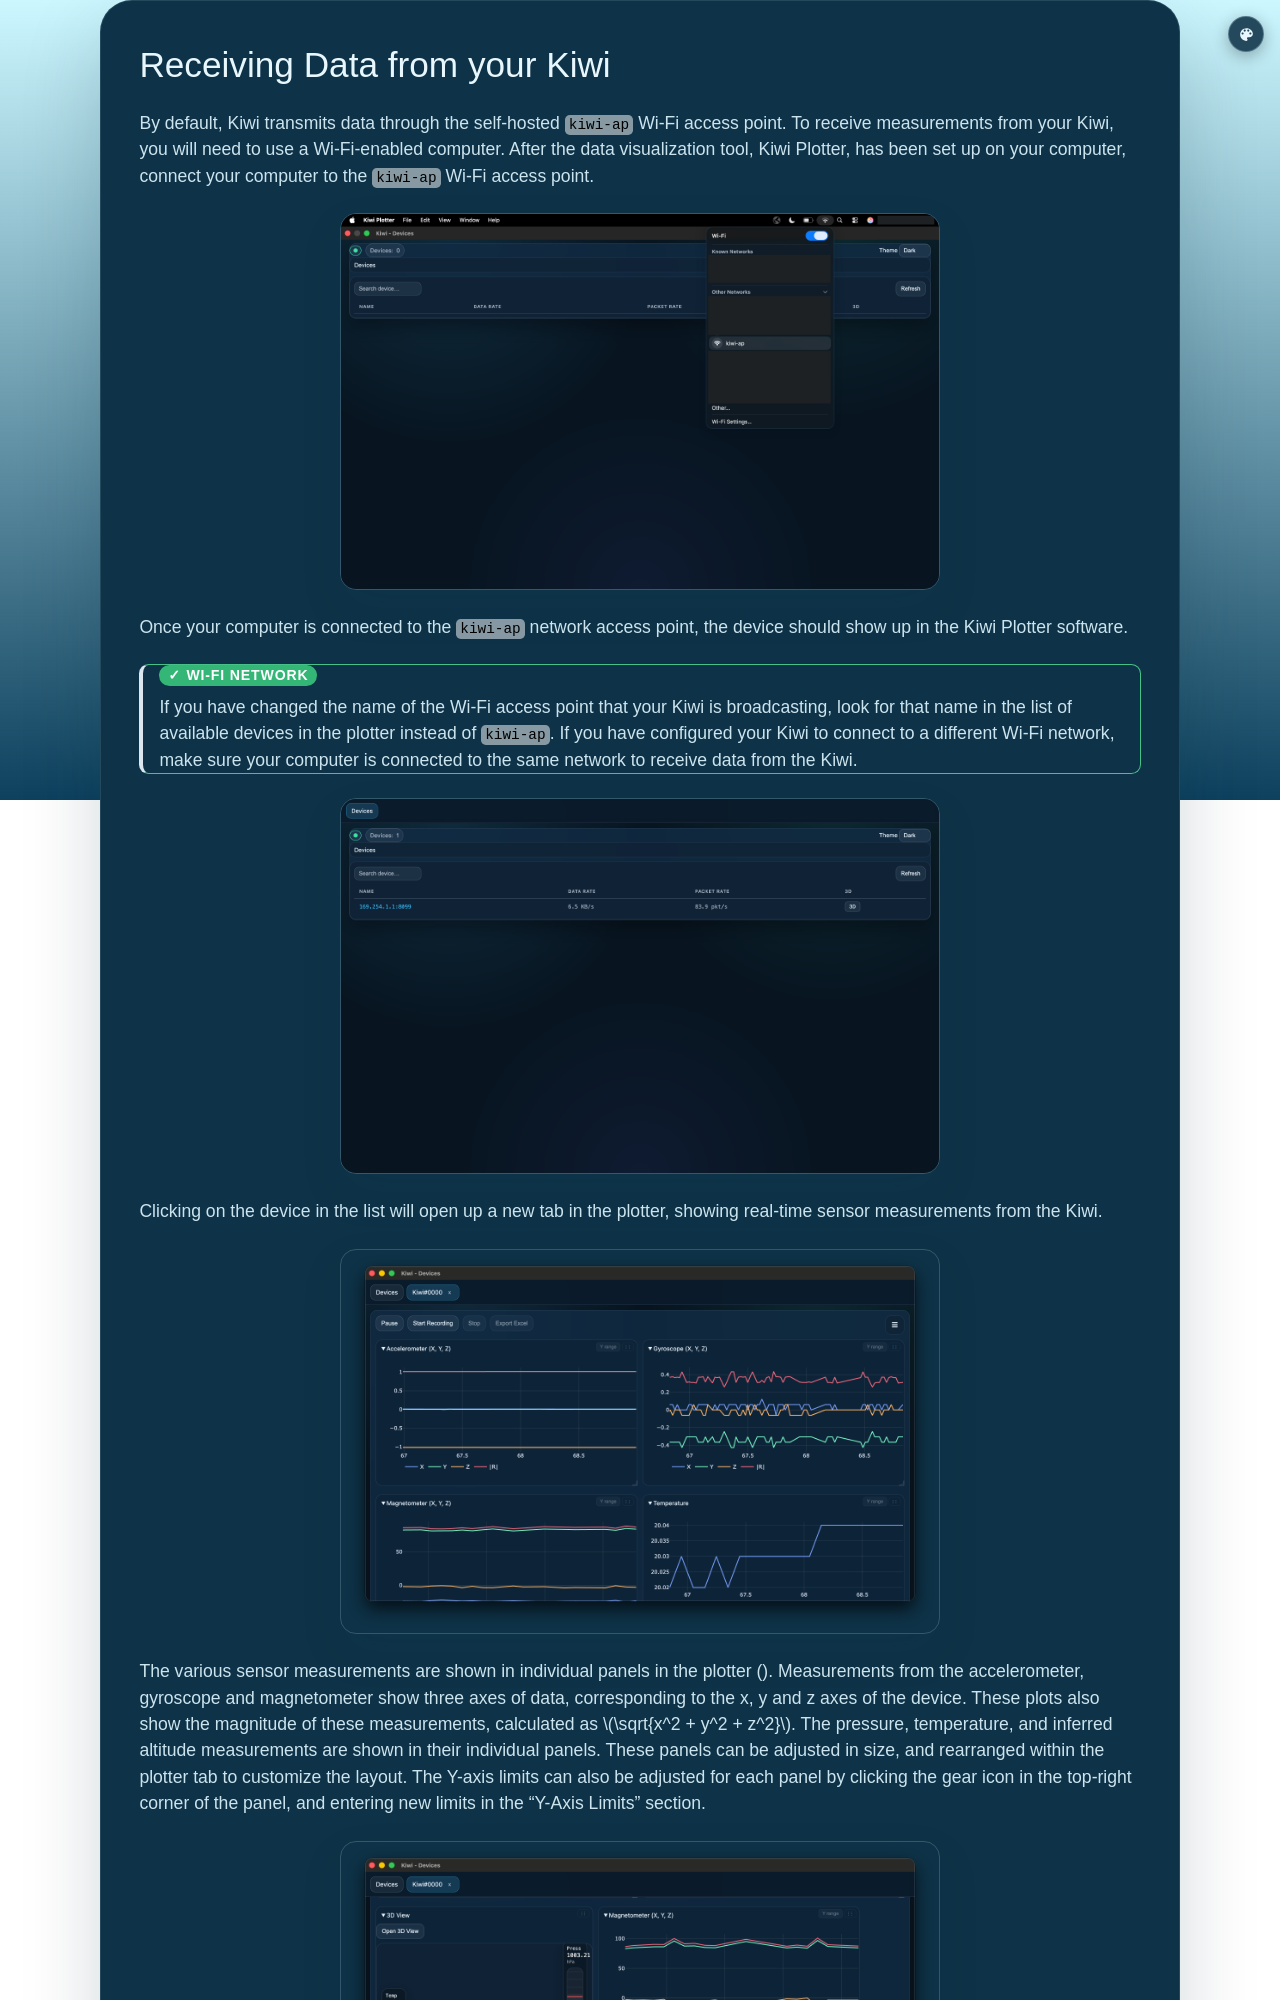

repository: chickadee-smallsat/kiwi · page: v0.0.1/sections/receiving-data.html · generator: jekyll

<section class="manual-sheet" markdown="1">

# Receiving Data from your Kiwi

By default, Kiwi transmits data through the self-hosted `kiwi-ap` Wi-Fi access point.
To receive measurements from your Kiwi, you will need to use a Wi-Fi-enabled computer. 
After the data visualization tool, Kiwi Plotter, has been set up on your computer, connect your computer to the `kiwi-ap` Wi-Fi access point.
![Wi-Fi access point list showing `kiwi-ap`]({{ '/assets/media/kiwi-plotter/kiwi-plotter-connect-wifi.png' | relative_url }}){: style="width: 60%" }
Once your computer is connected to the `kiwi-ap` network access point, the device should show up in the Kiwi Plotter software.
> **Wi-Fi Network**
> If you have changed the name of the Wi-Fi access point that your Kiwi is broadcasting, look for that name in the list of available devices in the plotter instead of `kiwi-ap`.
> If you have configured your Kiwi to connect to a different Wi-Fi network, make sure your computer is connected to the same network to receive data from the Kiwi.
{: .callout-tip }
![Kiwi Plotter device list showing a connected Kiwi device]({{ '/assets/media/kiwi-plotter/kiwi-plotter-connected.png' | relative_url }}){: style="width: 60%" }
Clicking on the device in the list will open up a new tab in the plotter, showing real-time sensor measurements from the Kiwi.
![Kiwi Plotter tab showing real-time sensor measurements]({{ '/assets/media/kiwi-plotter/kiwi-plotter-device.png' | relative_url }}){: #fig-kiwi-plotter-device style="width: 60%" }
The various sensor measurements are shown in individual panels in the plotter (<a href="#fig-kiwi-plotter-device" class="figref"></a>).
Measurements from the accelerometer, gyroscope and magnetometer show three axes of data, corresponding to the x, y and z axes of the device.
These plots also show the magnitude of these measurements, calculated as $$\sqrt{x^2 + y^2 + z^2}$$.
The pressure, temperature, and inferred altitude measurements are shown in their individual panels.
These panels can be adjusted in size, and rearranged within the plotter tab to customize the layout.
The Y-axis limits can also be ad
